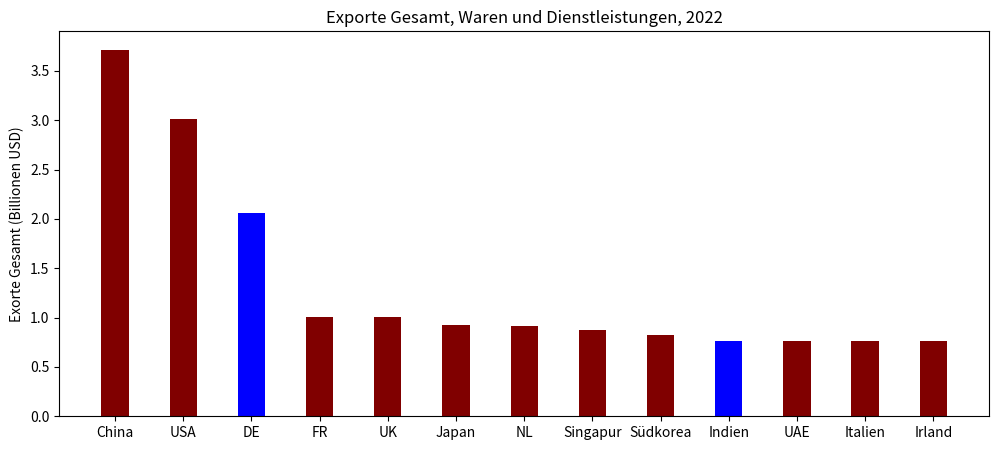

Write Python code to recreate this figure.
import matplotlib.pyplot as plt
import numpy as np

# creating the dataset
data = {
  'China': 3.715827, 
  'USA': 3.011859,
  'DE': 2.060409,
  'FR': 1.005319,
  'UK': 1.001418,
  'Japan': 0.921211,
  'NL': 0.916169,
  'Singapur': 0.870806,
  'Südkorea': 0.820642,
  'Indien': 0.767716,
  'UAE': 0.767716,
  'Italien': 0.767716,
  'Irland': 0.767716,
}

laender = list(data.keys())
werte = list(data.values())
  
fig = plt.figure(figsize = (12, 5))
 
# creating the bar plot
plt.bar(laender, werte, color =['maroon', 'maroon', 'blue', 'maroon','maroon','maroon','maroon','maroon','maroon', 'blue','maroon','maroon','maroon'], 
        width = 0.4)
 
#plt.xlabel("Land")
plt.ylabel("Exorte Gesamt (Billionen USD)")
plt.title("Exporte Gesamt, Waren und Dienstleistungen, 2022")
#plt.show()
plt.savefig('exporte_welt_2022.png')
